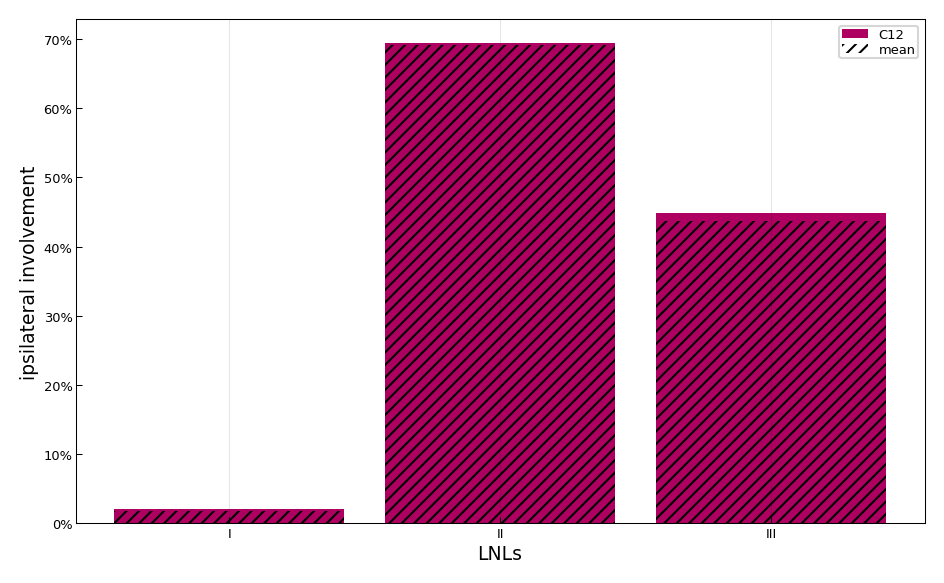

Values plotted in this chart, from the file beside it:
, C12, Hypopharynx
I, 2.04, 1.82
II, 69.39, 69.09
III, 44.9, 43.64
